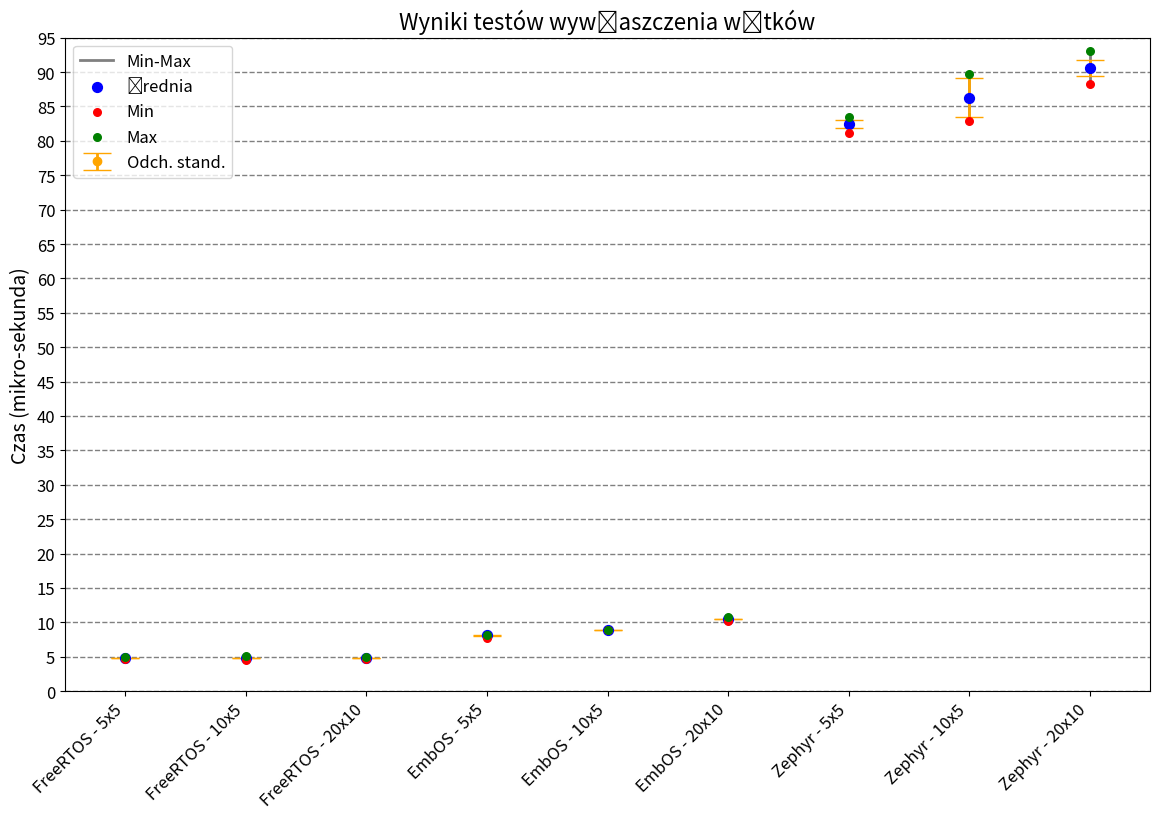

Reproduce this figure in Python.
import numpy as np
import matplotlib.pyplot as plt

# Data for the test results in microseconds
systems_tests = [
    "FreeRTOS - 5x5", "FreeRTOS - 10x5", "FreeRTOS - 20x10",  
    "EmbOS - 5x5", "EmbOS - 10x5", "EmbOS - 20x10",
    "Zephyr - 5x5", "Zephyr - 10x5", "Zephyr - 20x10"
]

average_times = [
    4.82, 4.83, 4.81,  # FreeRTOS
    8.09, 8.94, 10.51,  # EmbOS
    82.47, 86.29, 90.61 # Zephyr
]

std_dev = [
    0.03, 0.03, 0.02,  # FreeRTOS
    0.13, 0.00, 0.04,  # EmbOS
    0.55, 2.89, 1.20   # Zephyr
]

min_values = [
    4.71, 4.54, 4.60,  # FreeRTOS
    7.77, 8.94, 10.14,  # EmbOS
    81.20, 82.86, 88.29 # Zephyr
]

max_values = [
    4.91, 5.06, 4.94,  # FreeRTOS
    8.14, 8.94, 10.80, # EmbOS
    83.46, 89.74, 93.11 # Zephyr
]

# X-axis locations
x = np.arange(len(systems_tests))

# Create the figure and axis, adjusting for A4 paper proportions
fig, ax = plt.subplots(figsize=(11.7, 8.3))  # A4 proportions (11.7x8.3)

# Plotting the min, max, average, and standard deviation
for i in range(len(systems_tests)):
    # Plot the range line for min to max with thicker line
    ax.plot([x[i], x[i]], [min_values[i], max_values[i]], color='grey', lw=2, label='Min-Max' if i == 0 else "_nolegend_")
    
    # Plot the average point with larger marker
    ax.scatter(x[i], average_times[i], color='blue', zorder=3, s=50, label='Średnia' if i == 0 else "_nolegend_")
    
    # Plot standard deviation as thicker error bars
    ax.errorbar(x[i], average_times[i], yerr=std_dev[i], fmt='o', color='orange', capsize=10, lw=2, label='Odch. stand.' if i == 0 else "_nolegend_")
    
    # Plot min and max as larger individual points
    ax.scatter(x[i], min_values[i], color='red', zorder=3, s=30, label='Min' if i == 0 else "_nolegend_")
    ax.scatter(x[i], max_values[i], color='green', zorder=3, s=30, label='Max' if i == 0 else "_nolegend_")

# Add labels and title with larger font sizes
ax.set_xticks(x)
ax.set_xticklabels(systems_tests, rotation=45, ha="right", fontsize=12)
ax.set_ylabel('Czas (mikro-sekunda)', fontsize=14)
ax.set_title('Wyniki testów wywłaszczenia wątków', fontsize=16)

# Adjust x-axis limits and y-axis limits for better visualization
ax.set_xlim(-0.5, len(systems_tests) - 0.5)  # Limit x-axis to keep data centered
ax.set_ylim(0, 95)  # Y-axis to accommodate all values

# Add more y-axis ticks and bold grid
ax.yaxis.set_major_locator(plt.MultipleLocator(5))  # Set y-axis to have ticks every 5 units
ax.grid(True, which='both', axis='y', linestyle='--', lw=1, color='gray')  # Bolder vertical grid lines

# Make y-axis tick labels larger for readability
ax.tick_params(axis='y', labelsize=12)  # Increase the size of the y-axis tick labels

# Show legend with larger font
ax.legend(loc='upper left', fontsize='large')

# Adjust layout to fit well on A4 size
plt.tight_layout()

# Show the plot
plt.show()
